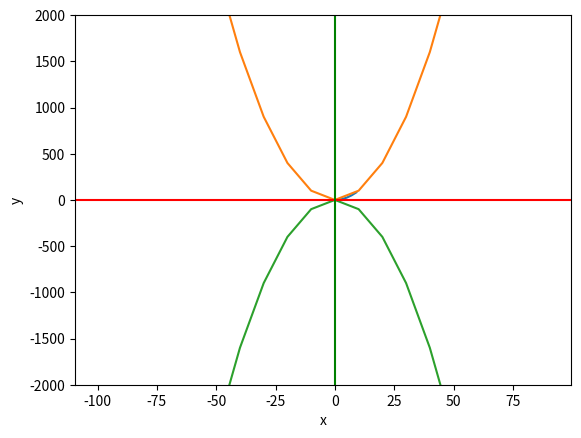

Generate this figure with matplotlib:
import matplotlib.pyplot as plt

# Creating variables
xs = [1,3,5,7,9]
ys = [x**2 for x in xs]

# Simple plot
plt.plot(xs, ys)

xs = range(-100,100,10)
x2 = [x**2 for x in xs]
negx2 = [-x**2 for x in xs]

# Combined plot

plt.plot(xs, x2)
plt.plot(xs, negx2)
plt.xlabel("x")
plt.ylabel("y")
plt.ylim(-2000, 2000)
plt.axhline(0,color="red") # horiz line
plt.axvline(0,color="green") # vert line
plt.show()

# Saving plot
plt.savefig("nonlinear.png")
